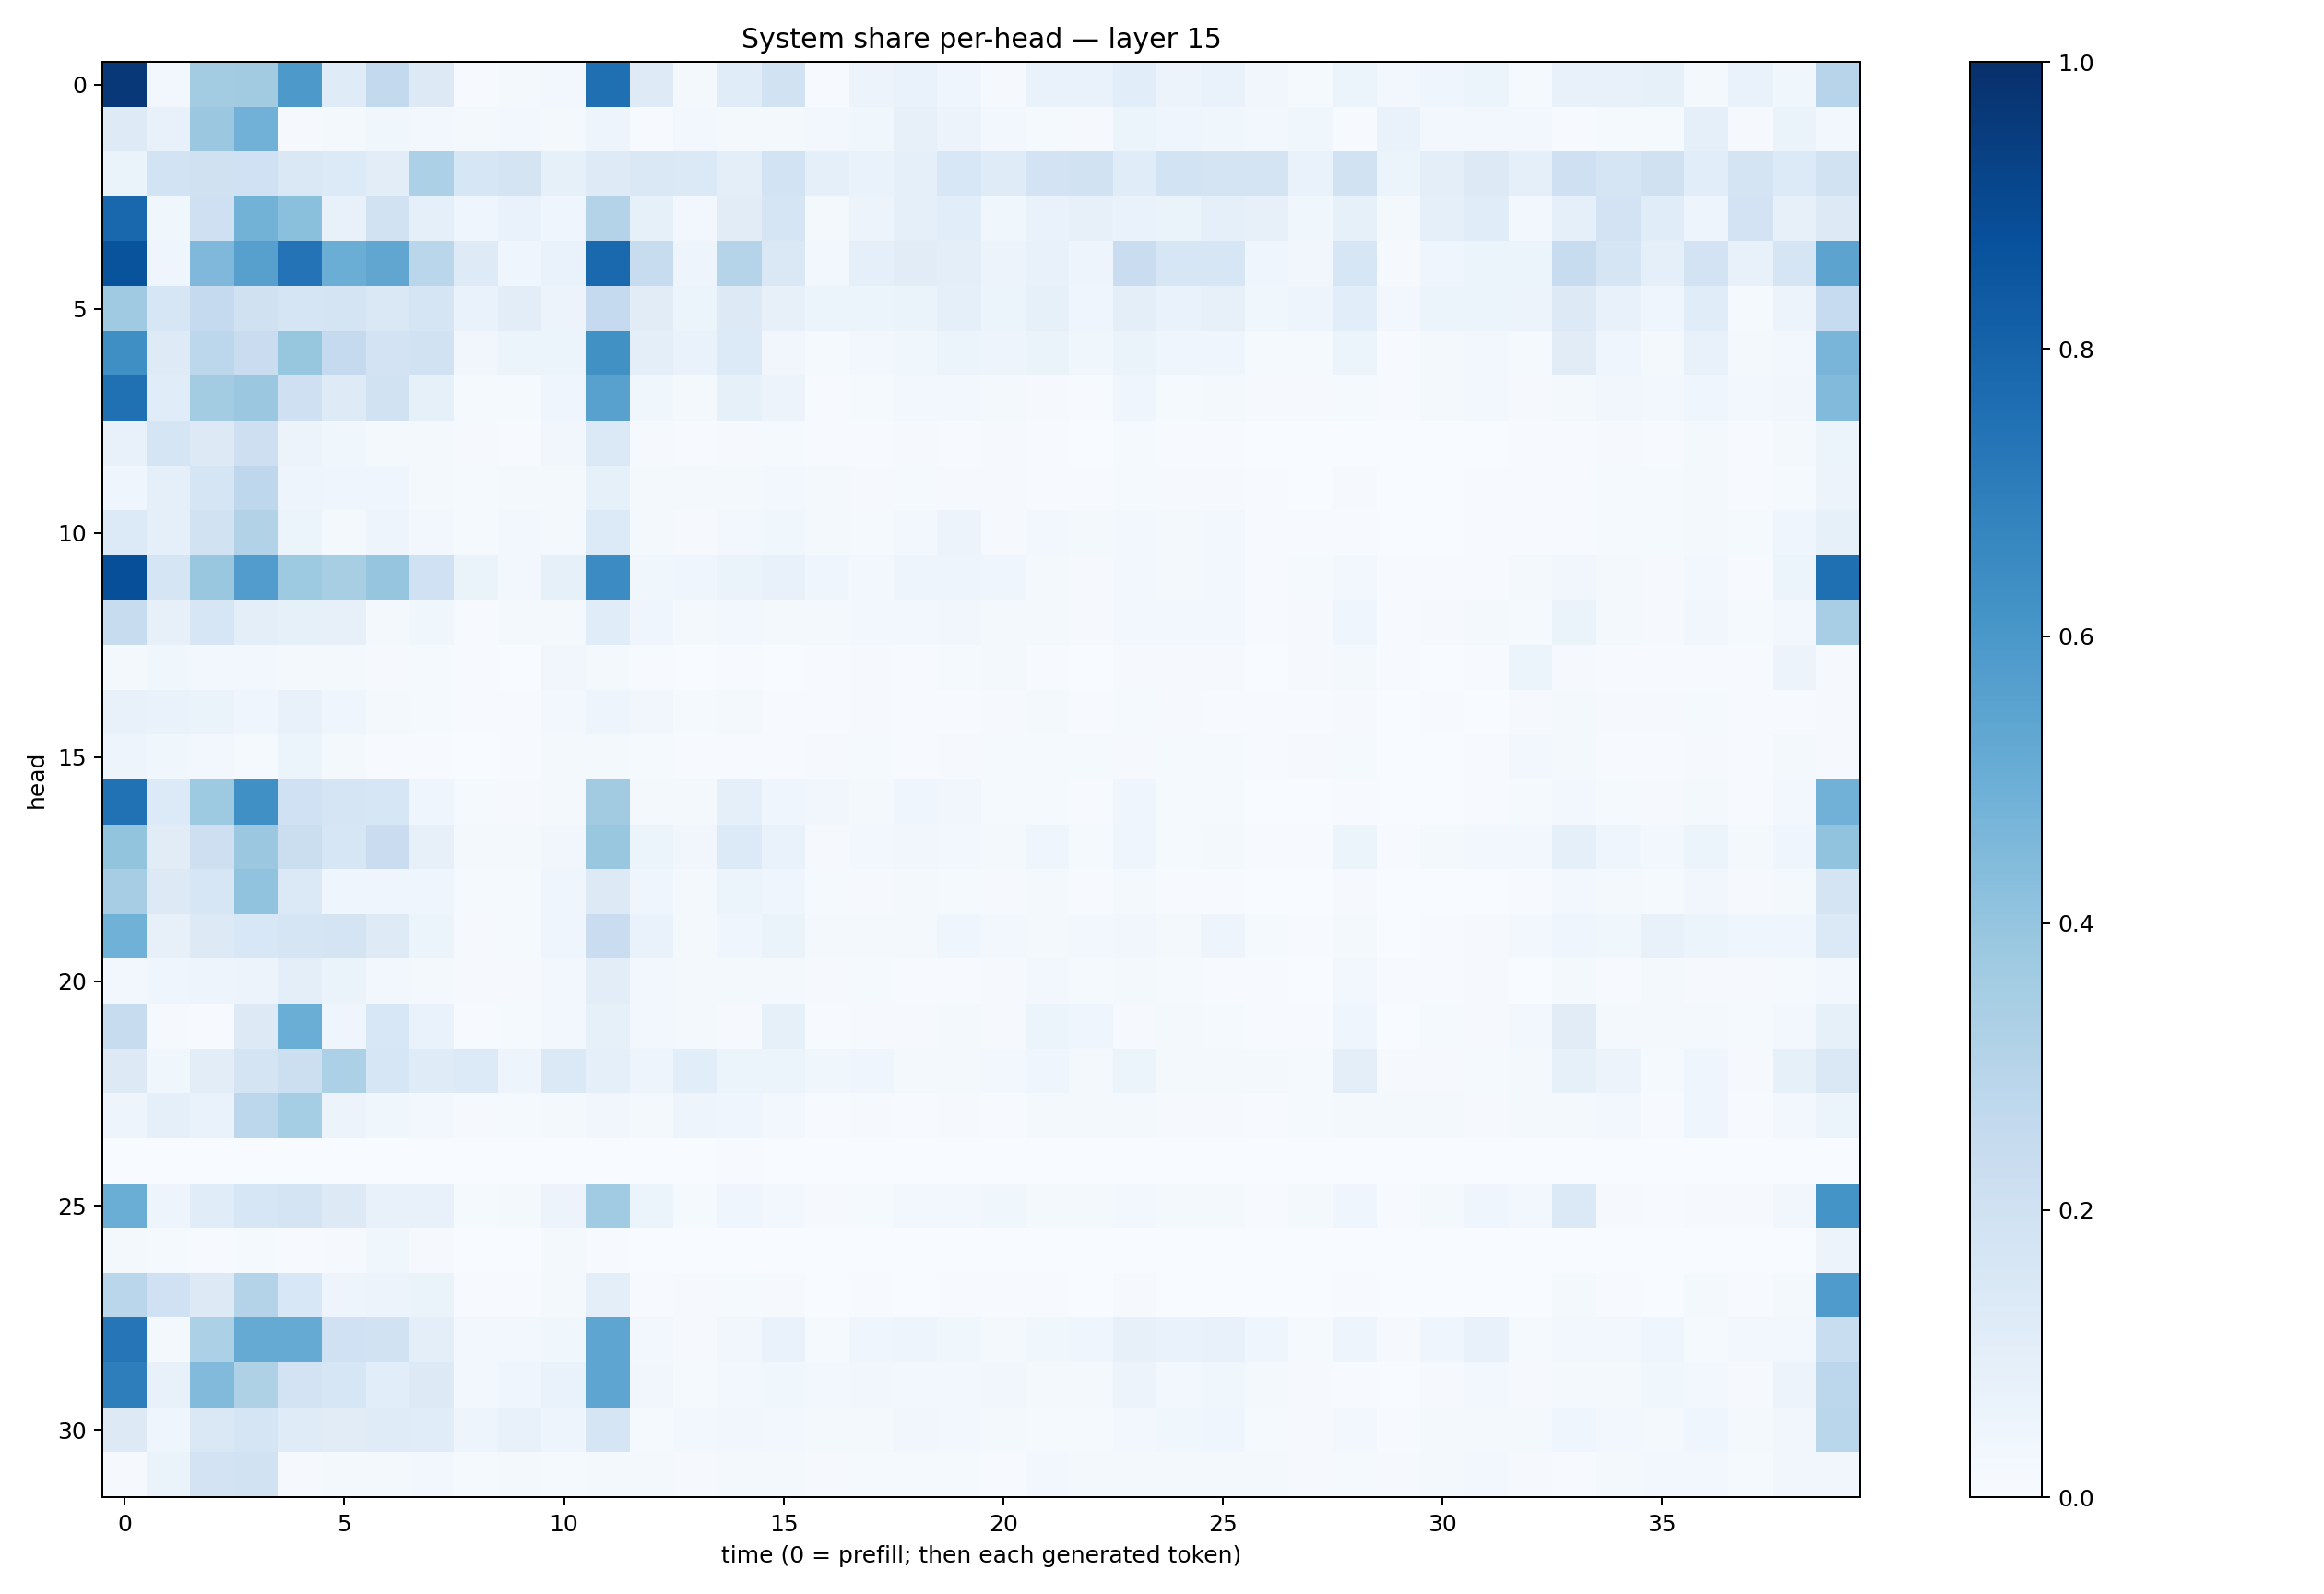

Data behind this chart, as committed beside it:
0.96687716, 0.027322605, 0.3572009, 0.35992366, 0.5930138, 0.118985415, 0.2595314, 0.13202551, 0.005955602, 0.017149635, 0.028088573, 0.75567275, 0.12467421, 0.022170624, 0.11405832, 0.19006333, 0.005898876, 0.054739658, 0.06745774, 0.042646445, 0.009336222, 0.06775978, 0.069412656, 0.10662563
0.1217, 0.07198, 0.3812, 0.481, 0.007836, 0.021, 0.03731, 0.0286, 0.01646, 0.02597, 0.0198, 0.05059, 0.006955, 0.03032, 0.021, 0.01621, 0.02369, 0.03804, 0.0809, 0.05478, 0.02499, 0.01318, 0.0104, 0.05462
0.06452, 0.1856, 0.198, 0.2026, 0.1439, 0.1338, 0.1046, 0.331, 0.1567, 0.1744, 0.08478, 0.1226, 0.1448, 0.1383, 0.09798, 0.1869, 0.08641, 0.0683, 0.08925, 0.1524, 0.1198, 0.1836, 0.1944, 0.1139
0.7864, 0.03593, 0.21, 0.4783, 0.419, 0.07516, 0.1914, 0.0916, 0.0428, 0.0666, 0.04029, 0.3053, 0.08377, 0.02358, 0.1108, 0.1703, 0.01971, 0.05558, 0.08983, 0.1082, 0.03778, 0.06935, 0.07961, 0.0665
0.8669, 0.04065, 0.45, 0.5603, 0.7404, 0.5005, 0.535, 0.2867, 0.125, 0.04134, 0.0674, 0.7799, 0.238, 0.0475, 0.3014, 0.1445, 0.02893, 0.09282, 0.1127, 0.09744, 0.05556, 0.07313, 0.04788, 0.23
0.3674, 0.1566, 0.2539, 0.1991, 0.1689, 0.1775, 0.1463, 0.1678, 0.06911, 0.1021, 0.057, 0.2513, 0.1128, 0.05445, 0.1284, 0.07927, 0.05107, 0.05456, 0.0657, 0.09309, 0.05139, 0.08204, 0.04293, 0.09732
0.6366, 0.1247, 0.2785, 0.2293, 0.3922, 0.2518, 0.1819, 0.1887, 0.03433, 0.06215, 0.05267, 0.6285, 0.1014, 0.06731, 0.1362, 0.03146, 0.01278, 0.03035, 0.03671, 0.06047, 0.04859, 0.06398, 0.03889, 0.06399
0.7502, 0.1135, 0.3573, 0.3794, 0.2039, 0.1234, 0.1935, 0.08332, 0.01354, 0.01267, 0.04006, 0.5555, 0.03842, 0.0171, 0.08521, 0.0548, 0.006415, 0.01312, 0.02517, 0.02665, 0.01766, 0.008178, 0.007625, 0.0434
0.0761, 0.1665, 0.1251, 0.2131, 0.05627, 0.03644, 0.01972, 0.01882, 0.008109, 0.006906, 0.03179, 0.137, 0.0106, 0.007622, 0.0109, 0.01254, 0.006905, 0.006423, 0.009786, 0.005706, 0.008656, 0.004554, 0.002318, 0.01325
0.04104, 0.08914, 0.1653, 0.2737, 0.04988, 0.04663, 0.04138, 0.01834, 0.01352, 0.01755, 0.01834, 0.08539, 0.01607, 0.01959, 0.02009, 0.02884, 0.01866, 0.008531, 0.0135, 0.01123, 0.01029, 0.007609, 0.004104, 0.01364
0.1367, 0.08876, 0.1876, 0.3151, 0.05862, 0.02335, 0.04885, 0.03045, 0.01388, 0.02532, 0.01619, 0.1337, 0.01737, 0.01034, 0.02961, 0.03583, 0.01804, 0.01429, 0.0256, 0.05521, 0.01061, 0.02824, 0.02076, 0.02717
0.8807, 0.1662, 0.3876, 0.5757, 0.3717, 0.3405, 0.3963, 0.2024, 0.06485, 0.02795, 0.08318, 0.6455, 0.03895, 0.04155, 0.06477, 0.07734, 0.0399, 0.02493, 0.05036, 0.04867, 0.04394, 0.01948, 0.008516, 0.02897
0.2368, 0.08045, 0.1574, 0.1001, 0.08219, 0.07865, 0.02013, 0.03699, 0.007275, 0.02112, 0.02174, 0.1171, 0.04228, 0.02099, 0.03015, 0.02115, 0.0217, 0.02474, 0.02359, 0.03146, 0.01819, 0.02037, 0.01163, 0.0254
0.0166, 0.03742, 0.02471, 0.03104, 0.02115, 0.02037, 0.009159, 0.01418, 0.00646, 0.003629, 0.03484, 0.01837, 0.004932, 0.003493, 0.004569, 0.003717, 0.004918, 0.008202, 0.005028, 0.01199, 0.02127, 0.004709, 0.003821, 0.01048
0.07101, 0.06973, 0.06519, 0.03995, 0.07196, 0.04073, 0.02215, 0.01329, 0.006653, 0.005749, 0.02528, 0.04813, 0.03172, 0.0123, 0.02276, 0.007311, 0.00646, 0.009215, 0.004829, 0.006047, 0.01089, 0.01741, 0.00445, 0.01211
0.04805, 0.0358, 0.0307, 0.0152, 0.05303, 0.01669, 0.005559, 0.004654, 0.002679, 0.005552, 0.02325, 0.02338, 0.01298, 0.005337, 0.007402, 0.004162, 0.008061, 0.01386, 0.006097, 0.008311, 0.01184, 0.01456, 0.01281, 0.01142
0.7499, 0.1333, 0.3717, 0.6299, 0.2002, 0.1717, 0.1599, 0.04126, 0.01446, 0.01066, 0.0191, 0.3627, 0.01983, 0.01843, 0.09284, 0.03921, 0.03241, 0.01603, 0.04462, 0.03455, 0.01475, 0.01492, 0.006026, 0.03988
0.4014, 0.1101, 0.2127, 0.3796, 0.2246, 0.1597, 0.2303, 0.07903, 0.01616, 0.0174, 0.03339, 0.3864, 0.06026, 0.03196, 0.1349, 0.06654, 0.01132, 0.02429, 0.03303, 0.02871, 0.01994, 0.04011, 0.01413, 0.04424
0.3508, 0.132, 0.1617, 0.4052, 0.1384, 0.04559, 0.04149, 0.04621, 0.01459, 0.01494, 0.0401, 0.1276, 0.03933, 0.02215, 0.05143, 0.04064, 0.01425, 0.01089, 0.02029, 0.01427, 0.00817, 0.01848, 0.006546, 0.01799
0.4868, 0.0789, 0.1327, 0.1544, 0.1689, 0.1753, 0.1229, 0.0528, 0.008169, 0.01412, 0.04013, 0.2271, 0.06962, 0.01704, 0.04384, 0.06309, 0.01609, 0.02267, 0.01948, 0.04111, 0.02889, 0.01831, 0.02947, 0.03167
0.03056, 0.04457, 0.04809, 0.05616, 0.09749, 0.06549, 0.02773, 0.01666, 0.008832, 0.01038, 0.02691, 0.1037, 0.02726, 0.02106, 0.01898, 0.01566, 0.008048, 0.01348, 0.006595, 0.00478, 0.01053, 0.02449, 0.01324, 0.01712
0.2354, 0.008048, 0.006423, 0.1261, 0.5017, 0.0423, 0.1539, 0.06843, 0.005052, 0.01299, 0.02679, 0.08573, 0.02965, 0.01731, 0.009058, 0.08333, 0.005357, 0.0114, 0.01075, 0.02201, 0.009271, 0.05906, 0.04495, 0.009351
0.1305, 0.03534, 0.1029, 0.1756, 0.215, 0.3315, 0.1628, 0.1177, 0.136, 0.04985, 0.1391, 0.0872, 0.04719, 0.1089, 0.06015, 0.05113, 0.03904, 0.04351, 0.02281, 0.01884, 0.0275, 0.03999, 0.01694, 0.05981
0.05036, 0.09356, 0.06868, 0.2784, 0.3523, 0.05589, 0.03769, 0.02538, 0.01155, 0.01405, 0.01804, 0.0315, 0.01805, 0.04931, 0.03975, 0.03026, 0.006567, 0.009415, 0.004793, 0.01014, 0.007373, 0.01773, 0.02066, 0.01575
0.001503, 0.0016, 0.0009991, 0.0007967, 0.001788, 0.0008516, 0.0004046, 0.001069, 0.0005787, 0.003049, 0.002174, 0.0006288, 0.002122, 0.001069, 0.006591, 0.002342, 0.001004, 0.0005724, 0.001638, 0.001811, 0.0004683, 0.0006115, 0.0007607, 0.0002289
0.5006, 0.04954, 0.1155, 0.1607, 0.1725, 0.1312, 0.07063, 0.0745, 0.01523, 0.02237, 0.05639, 0.3655, 0.051, 0.01361, 0.04465, 0.02992, 0.01126, 0.01218, 0.02936, 0.02814, 0.03518, 0.02035, 0.01591, 0.02726
0.02246, 0.01187, 0.004812, 0.01238, 0.005587, 0.008122, 0.03673, 0.01151, 0.001061, 0.001304, 0.01788, 0.006329, 0.00187, 0.0009788, 0.002449, 0.0007949, 0.0009144, 0.001728, 0.00106, 0.0009528, 0.003542, 0.0004172, 0.0003706, 0.0003029
0.289, 0.2031, 0.129, 0.3071, 0.1555, 0.04829, 0.05788, 0.06477, 0.005157, 0.005825, 0.02231, 0.09695, 0.007188, 0.007964, 0.01331, 0.0107, 0.003498, 0.007137, 0.002627, 0.004085, 0.006469, 0.004693, 0.00238, 0.00902
0.7298, 0.01678, 0.3309, 0.5175, 0.5192, 0.1997, 0.1895, 0.1002, 0.02973, 0.02851, 0.03735, 0.5355, 0.02939, 0.01105, 0.03338, 0.07005, 0.0134, 0.0429, 0.04783, 0.03819, 0.02268, 0.03677, 0.04268, 0.08156
0.6967, 0.0781, 0.4448, 0.3206, 0.1815, 0.1567, 0.1072, 0.1279, 0.02724, 0.04418, 0.06698, 0.5376, 0.0332, 0.0119, 0.02365, 0.03621, 0.02502, 0.03156, 0.02648, 0.02642, 0.03202, 0.01911, 0.02126, 0.05655
0.127, 0.04271, 0.1417, 0.1701, 0.1207, 0.111, 0.1185, 0.114, 0.04843, 0.07069, 0.05061, 0.1701, 0.01393, 0.02958, 0.03293, 0.0243, 0.01975, 0.01799, 0.03245, 0.02649, 0.02317, 0.01408, 0.01549, 0.03069
0.01143, 0.06256, 0.1831, 0.1944, 0.01149, 0.01718, 0.02292, 0.02536, 0.01176, 0.019, 0.01239, 0.02028, 0.01775, 0.01102, 0.01923, 0.02054, 0.008041, 0.01484, 0.0152, 0.01547, 0.006345, 0.02949, 0.02181, 0.01903
